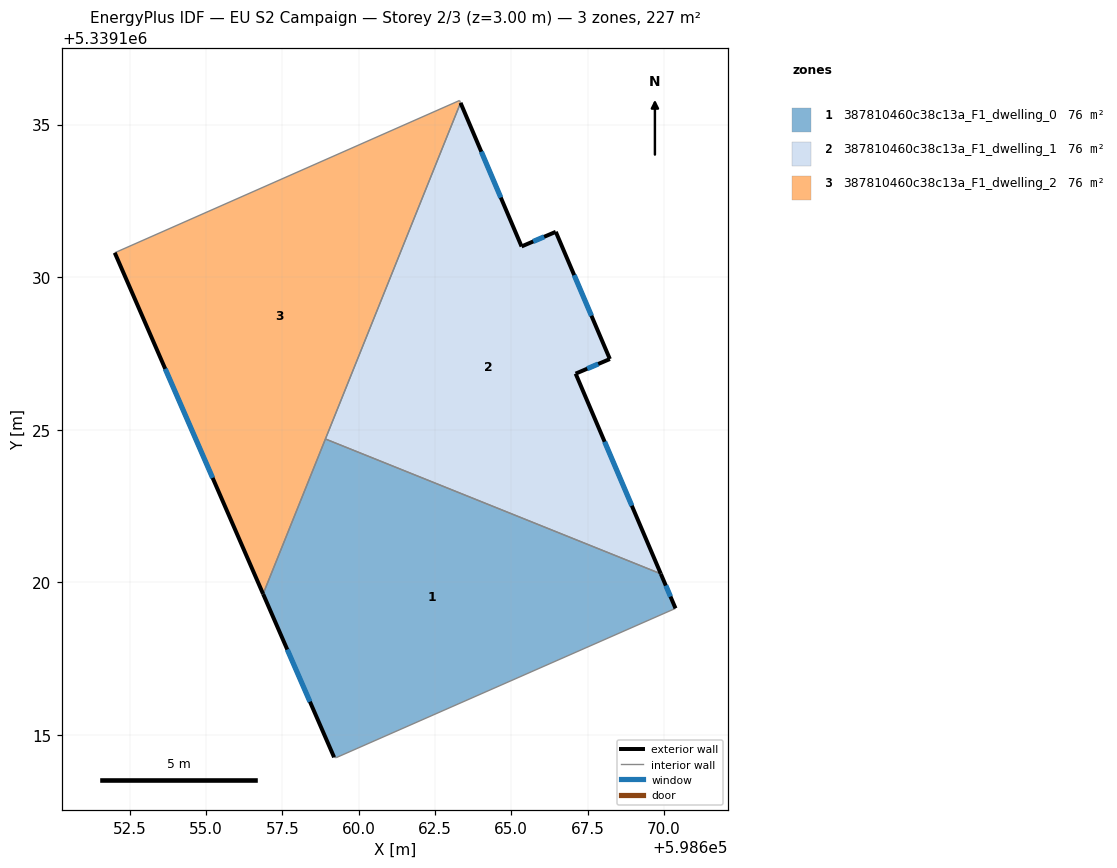
=== STOREY PLAN SPEC (per zone: floor XY polygon, exterior-wall plan segments, windows/doors) ===
zone 1: 387810460c38c13a_F1_dwelling_0  (75.8 m²)
  floor: (598669.90, 5339120.28) (598670.38, 5339119.15) (598659.26, 5339114.25) (598659.19, 5339114.27) (598656.87, 5339119.62) (598658.91, 5339124.70)
  exterior wall: (598670.38, 5339119.15) – (598669.90, 5339120.28)  [1.2 m]
    window: (598670.22, 5339119.53) – (598670.06, 5339119.89)  [0.4 m²]
  exterior wall: (598656.87, 5339119.62) – (598659.19, 5339114.27)  [5.8 m]
    window: (598657.66, 5339117.80) – (598658.40, 5339116.09)  [1.8 m²]
  interior walls: 4
zone 2: 387810460c38c13a_F1_dwelling_1  (75.8 m²)
  floor: (598666.46, 5339131.49) (598668.23, 5339127.32) (598667.11, 5339126.84) (598669.90, 5339120.28) (598658.91, 5339124.70) (598663.34, 5339135.71) (598665.34, 5339131.01)
  exterior wall: (598666.46, 5339131.49) – (598665.34, 5339131.01)  [1.2 m]
    window: (598666.08, 5339131.32) – (598665.72, 5339131.17)  [0.4 m²]
  exterior wall: (598668.23, 5339127.32) – (598666.46, 5339131.49)  [4.5 m]
    window: (598667.63, 5339128.74) – (598667.06, 5339130.07)  [1.4 m²]
  exterior wall: (598667.11, 5339126.84) – (598668.23, 5339127.32)  [1.2 m]
    window: (598667.49, 5339127.00) – (598667.85, 5339127.16)  [0.4 m²]
  exterior wall: (598669.90, 5339120.28) – (598667.11, 5339126.84)  [7.1 m]
    window: (598668.95, 5339122.51) – (598668.06, 5339124.61)  [2.2 m²]
  exterior wall: (598665.34, 5339131.01) – (598663.34, 5339135.71)  [5.1 m]
    window: (598664.66, 5339132.61) – (598664.02, 5339134.11)  [1.6 m²]
  interior walls: 2
zone 3: 387810460c38c13a_F1_dwelling_2  (75.8 m²)
  floor: (598663.30, 5339135.79) (598663.34, 5339135.71) (598656.87, 5339119.62) (598652.00, 5339130.80)
  exterior wall: (598652.00, 5339130.80) – (598656.87, 5339119.62)  [12.2 m]
    window: (598653.66, 5339127.00) – (598655.21, 5339123.42)  [3.7 m²]
  interior walls: 4

=== DERIVED (storey summary) ===
Building: EU S2 Campaign
Storey: 2 of 3  (floor level z = 3.00 m)
Storey gross floor area: 227.5 m²
Zones on this storey: 3
  - 387810460c38c13a_F1_dwelling_0: floor 75.8 m²; exterior wall 7.1 m (21.2 m²); 2 window(s) 2.2 m²; WWR 10.2%
  - 387810460c38c13a_F1_dwelling_1: floor 75.8 m²; exterior wall 19.2 m (57.6 m²); 5 window(s) 5.9 m²; WWR 10.2%
  - 387810460c38c13a_F1_dwelling_2: floor 75.8 m²; exterior wall 12.2 m (36.6 m²); 1 window(s) 3.7 m²; WWR 10.2%
Zone adjacency (shared interzone walls):
  - 387810460c38c13a_F1_dwelling_0 ↔ 387810460c38c13a_F1_dwelling_1
  - 387810460c38c13a_F1_dwelling_0 ↔ 387810460c38c13a_F1_dwelling_2
  - 387810460c38c13a_F1_dwelling_1 ↔ 387810460c38c13a_F1_dwelling_2